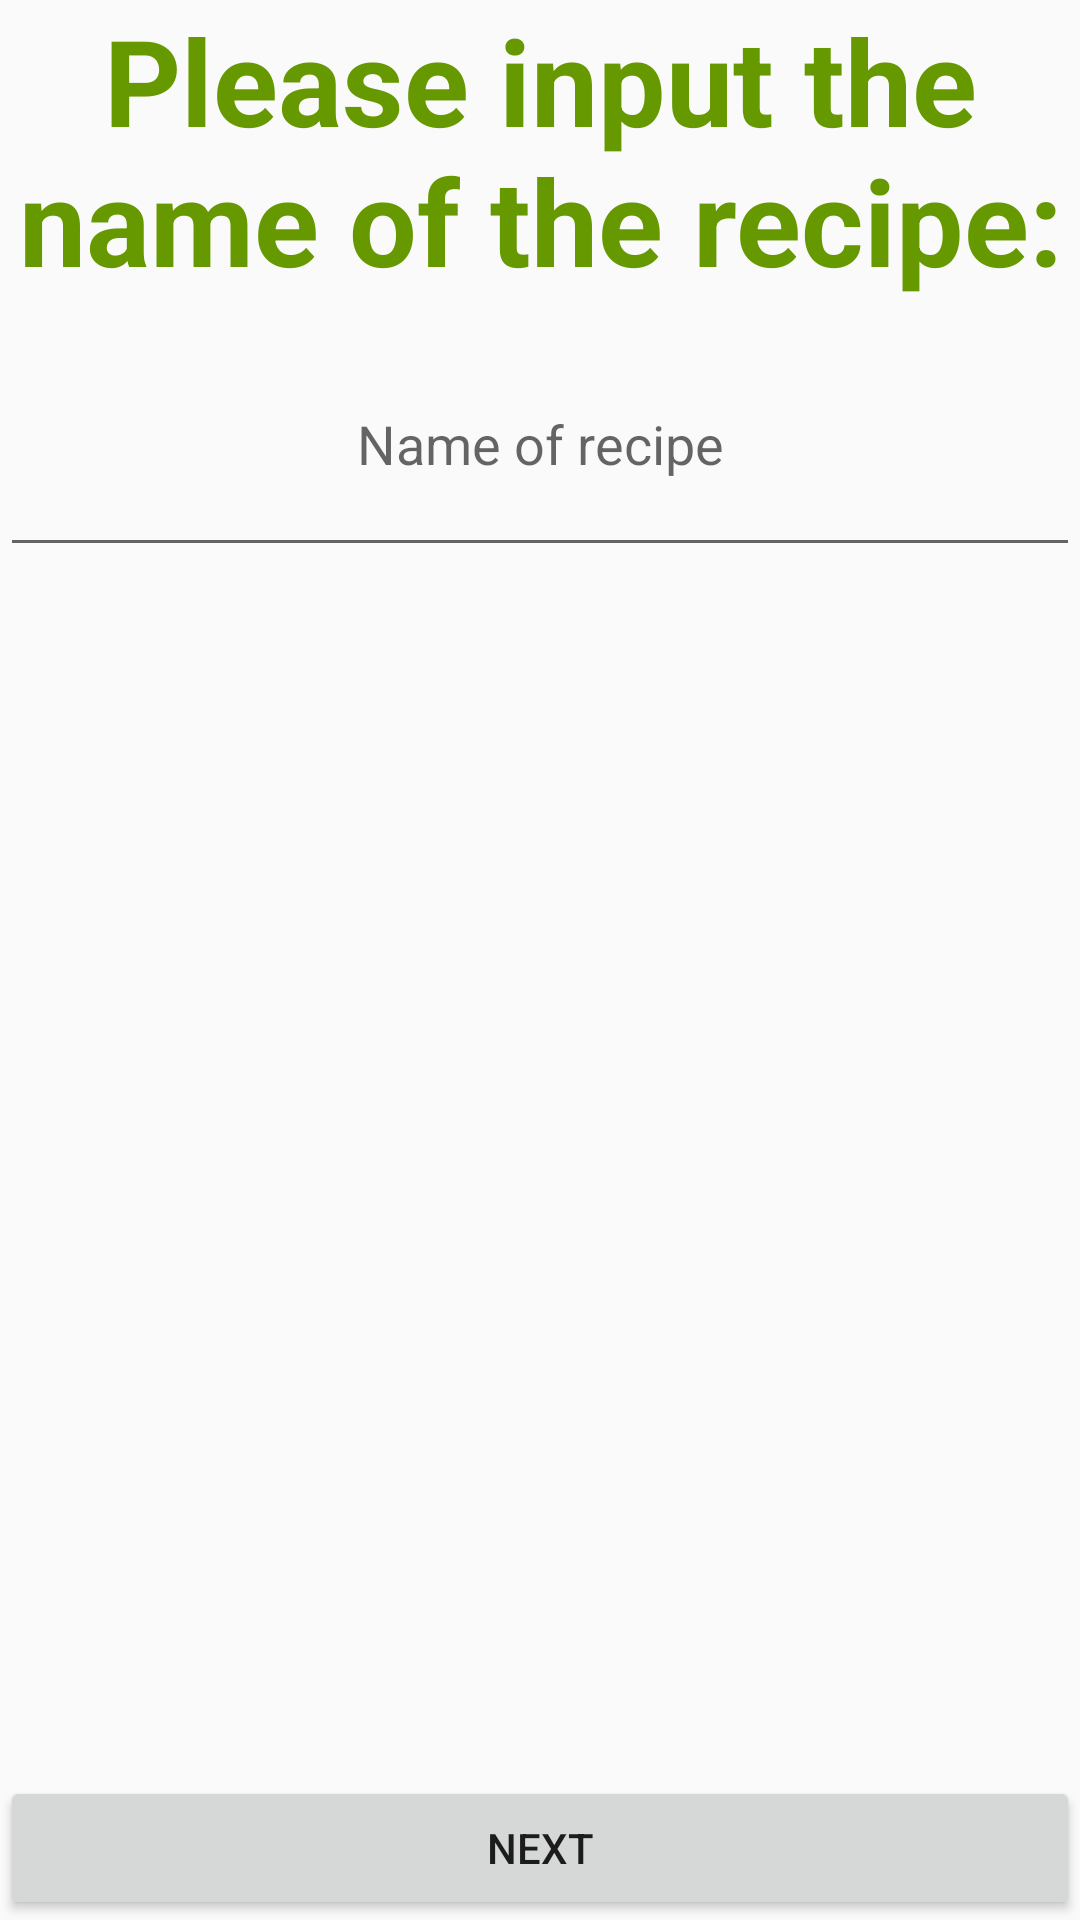

Reconstruct the res/layout file that produces this screen, plus the resources it refers to.
<!-- AndroidManifest.xml: application theme AppTheme -->
<!-- res/layout/name_upload.xml -->
<?xml version="1.0" encoding="utf-8"?>
<LinearLayout xmlns:android="http://schemas.android.com/apk/res/android"
    android:orientation="vertical"
    android:layout_width="match_parent"
    android:layout_height="match_parent">

    <TextView
        android:id="@+id/textView"
        android:layout_width="match_parent"
        android:layout_height="104dp"
        android:text="Please input the name of the recipe:"
        android:textAlignment="center"
        android:textAppearance="@android:style/TextAppearance.SuggestionHighlight"
        android:textColor="@android:color/holo_green_dark"
        android:textSize="40dp"
        android:textStyle="bold" />

    <EditText
        android:id="@+id/recipeName"
        android:layout_width="match_parent"
        android:layout_height="85dp"
        android:ems="10"
        android:hint="Name of recipe"
        android:inputType="textPersonName"
        android:textAlignment="center"
        android:textColor="@android:color/holo_green_light" />

    <LinearLayout xmlns:android="http://schemas.android.com/apk/res/android"
        android:orientation="vertical"
        android:layout_width="match_parent"
        android:layout_height="match_parent"
        android:layout_weight="1"
        android:gravity="center|bottom">

    <Button
        android:id="@+id/nextButton"
        android:layout_width="match_parent"
        android:layout_height="wrap_content"
        android:layout_gravity="center_horizontal|center"
        android:text="Next" />
        </LinearLayout>
</LinearLayout>
<!-- resources referenced by this layout -->
<resources>
  <style name="AppTheme" parent="Theme.AppCompat.Light.DarkActionBar">
          
          <item name="colorPrimary">@color/colorPrimary</item>
          <item name="colorPrimaryDark">@color/colorPrimaryDark</item>
          <item name="colorAccent">@color/colorAccent</item>
      </style>
  <!-- not gathered from this repository: default colours our renderer supplied (Android Studio template values) -->
  <color name="colorPrimary">#FF6200EE</color>
  <color name="colorPrimaryDark">#FF3700B3</color>
  <color name="colorAccent">#FF03DAC5</color>
</resources>
